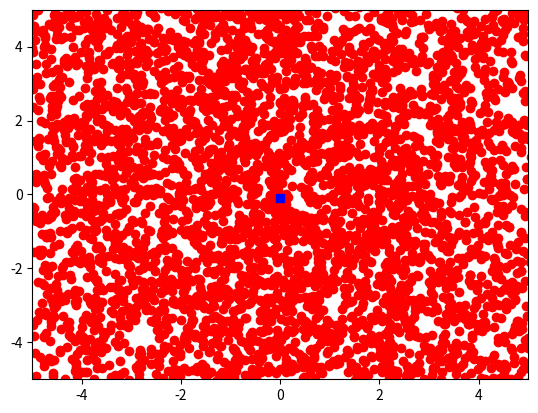

Here is the Python script that generated this plot:
# -*- coding: utf-8 -*-
""" [redacted]

Automatically generated by Colab.

Original file is located at
    https://colab.research.google.com/<link-removed>

Griewank’s Function
"""

import numpy as np
import math
import matplotlib.pyplot as plt

def griewank_function(x1, x2):
    """Returns the value of the Griewank function."""
    return (x1 ** 2 + x2 ** 2) / 4000.0 - math.cos(x1) * math.cos(x2 / math.sqrt(2)) + 1.0

def objective_function(vector):
    """Returns the value of the Griewank function for the particle."""
    x1, x2 = vector[0], vector[1]
    return griewank_function(x1, x2)

def random_vector(minmax):
    """Generate a bounded random approximation to the solution."""
    return minmax[:, 0] + (minmax[:, 1] - minmax[:, 0]) * np.random.random(len(minmax))

def create_particle(search_space, vel_space):
    """Create a particle in a random position."""
    particle = {}
    particle['position'] = random_vector(search_space)
    particle['cost'] = objective_function(particle['position'])
    particle['b_position'] = np.copy(particle['position'])
    particle['b_cost'] = particle['cost']
    particle['velocity'] = random_vector(vel_space)
    return particle

def get_global_best(population, current_best=None):
    """Get the best global particle."""
    population.sort(key=lambda p: p['cost'])
    best = population[0]
    if current_best is None or best['cost'] <= current_best['cost']:
        current_best = {}
        current_best['position'] = np.copy(best['position'])
        current_best['cost'] = best['cost']
    return current_best

def update_velocity(particle, gbest, max_v, c1, c2):
    for i, v in enumerate(particle['velocity']):
        v1 = c1 * np.random.random() * (particle['b_position'][i] - particle['position'][i])
        v2 = c2 * np.random.random() * (gbest['position'][i] - particle['position'][i])
        particle['velocity'][i] = v + v1 + v2
        if particle['velocity'][i] > max_v:
            particle['velocity'][i] = max_v
        if particle['velocity'][i] < -max_v:
            particle['velocity'][i] = -max_v

def update_position(particle, bounds):
    """Update the position of a particle."""
    for i, v in enumerate(particle['position']):
        particle['position'][i] = v + particle['velocity'][i]
        if particle['position'][i] > bounds[i][1]:
            particle['position'][i] = bounds[i][1] - abs(particle['position'][i] - bounds[i][1])
            particle['velocity'][i] *= -1.0
        elif particle['position'][i] < bounds[i][0]:
            particle['position'][i] = bounds[i][0] + abs(particle['position'][i] - bounds[i][0])
            particle['velocity'][i] *= -1.0

def update_best_position(particle):
    """Update the best position of a particle."""
    if particle['cost'] <= particle['b_cost']:
        particle['b_cost'] = particle['cost']
        particle['b_position'] = np.copy(particle['position'])

def pso(max_gens, search_space, vel_space, pop_size, max_vel, c1, c2):
    """Implements the Particle Swarm Optimization Algorithm."""
    pop = [create_particle(search_space, vel_space) for _ in range(pop_size)]
    gbest = get_global_best(pop)
    xp, yp = [], []

    for gen in range(max_gens):
        for i, particle in enumerate(pop):
            update_velocity(particle, gbest, max_vel, c1, c2)
            update_position(particle, search_space)
            particle['cost'] = objective_function(particle['position'])
            xp.append(particle['position'][0])
            yp.append(particle['position'][1])
            update_best_position(particle)
            pop[i] = particle
        gbest = get_global_best(pop, gbest)
        print(" > gen=%d, fitness=%g" % (gen + 1, gbest['cost']))

    plt.axis([search_space[0, 0], search_space[0, 1],
              search_space[1, 0], search_space[1, 1]])
    plt.plot(xp, yp, 'ro', [gbest['position'][0]], [gbest['position'][1]], 'bs')

    return gbest

# problem configuration
problem_size = 2  # number of variables
search_space = np.array([[-5, +5] for _ in range(problem_size)], float)  # domains
# algorithm configuration
vel_space = np.array([[-1, +1] for _ in range(problem_size)], float)
max_gens = 100  # maximum number of generations
pop_size = 50  # number of particles
max_vel = 100.0  # maximum velocity
c1, c2 = 2.0, 2.0

# execute the algorithm
best = pso(max_gens, search_space, vel_space, pop_size, max_vel, c1, c2)
print("Done.\nBest Solution: c=%g, v=%s" % (best['cost'], best['position']))
plt.show()

